Run: headless pygame with SDL's dummy video driver; simulated clock (each Clock.tick advances the game by its frame time, no real sleeping); random seed 0; keys injected as events and as key.get_pressed() state; no mouse input.
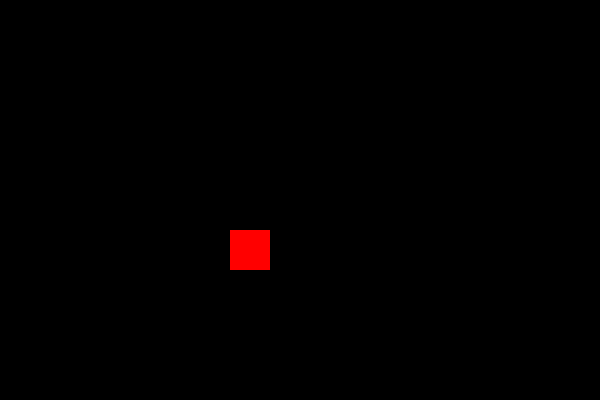
Frame 1 of 4 · flips 1–60 · no input
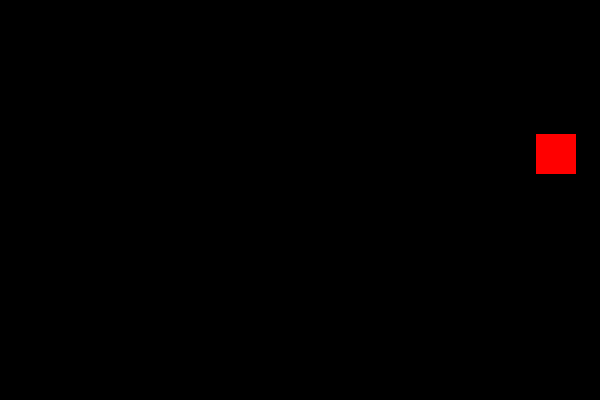
Frame 2 of 4 · flips 61–180 · tapped SPACE, RETURN · held RIGHT (→), D
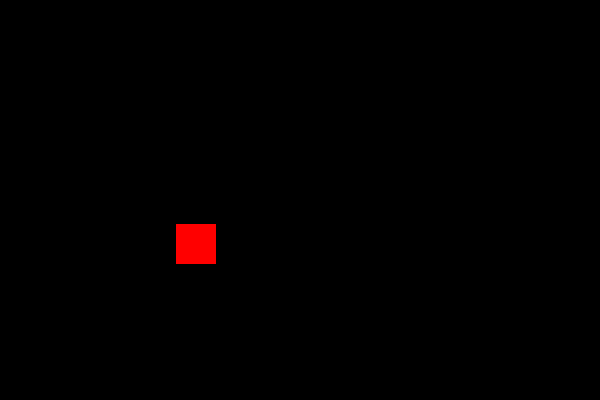
Frame 3 of 4 · flips 181–300 · held DOWN (↓), S
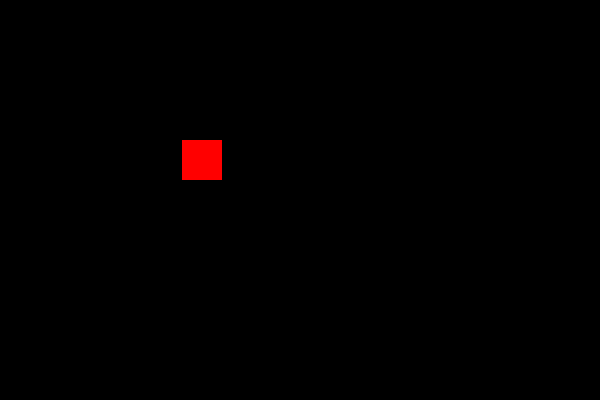
Frame 4 of 4 · flips 301–420 · held LEFT (←), A, UP (↑), W

The pygame program that drew these frames:

import pygame

pygame.init()
screen = pygame.display.set_mode((600, 400))
clock = pygame.time.Clock()

player = pygame.Rect(50, 50, 40, 40)

speed_x = 3
speed_y = 3

running = True
while running:
    for event in pygame.event.get():
        if event.type == pygame.QUIT:
            running = False

    player.x += speed_x
    player.y += speed_y

    if player.right > 600 or player.left < 0:
        speed_x = -speed_x

    if player.bottom > 400 or player.top < 0:
        speed_y = -speed_y

    screen.fill("black")
    pygame.draw.rect(screen, "red", player)
    pygame.display.flip()
    clock.tick(60)

pygame.quit()
